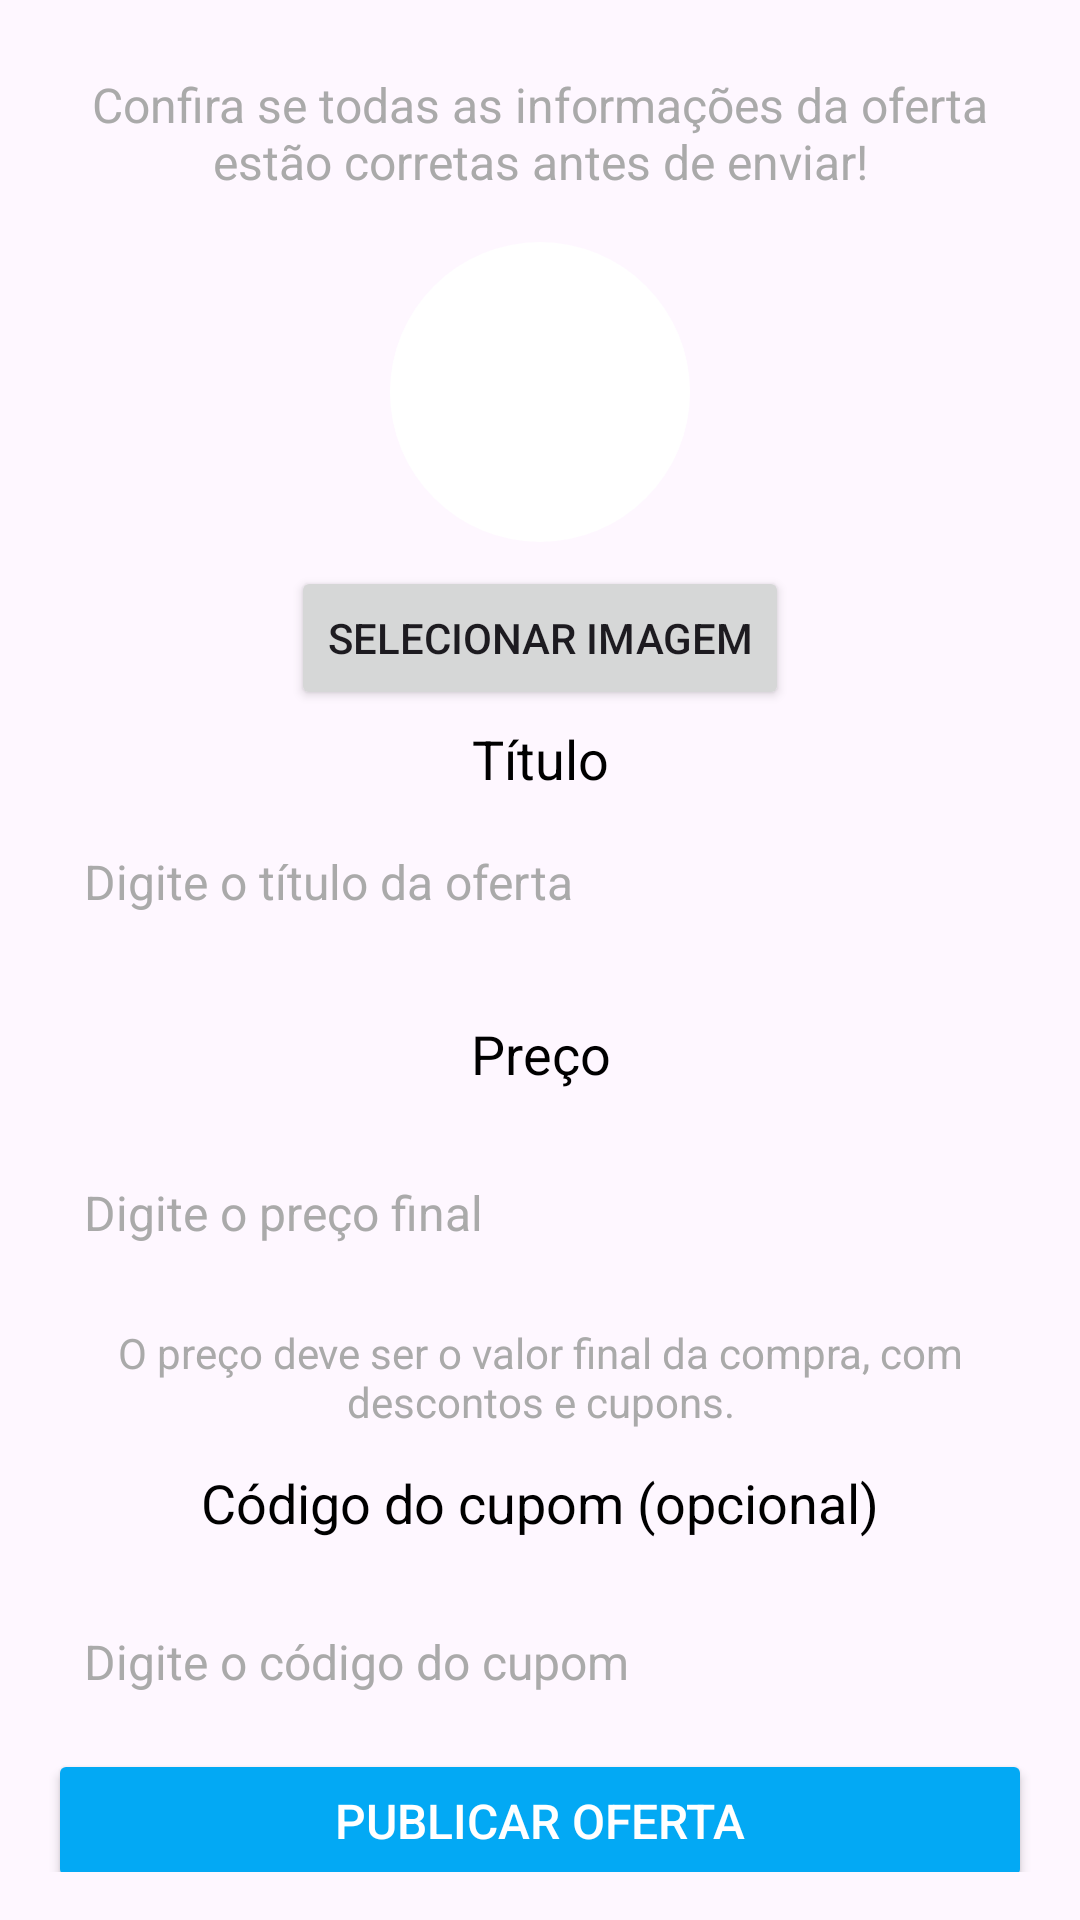

Reconstruct the res/layout file that produces this screen, plus the resources it refers to.
<!-- AndroidManifest.xml: application theme Theme.Pechincha -->
<!-- res/layout/activity_cadastrar_oferta.xml -->
<?xml version="1.0" encoding="utf-8"?>
<androidx.constraintlayout.widget.ConstraintLayout xmlns:android="http://schemas.android.com/apk/res/android"
    xmlns:app="http://schemas.android.com/apk/res-auto"
    xmlns:tools="http://schemas.android.com/tools"
    android:id="@+id/layout_cadastrar_oferta"
    android:layout_width="match_parent"
    android:layout_height="match_parent"
    tools:context=".CadastrarOferta"
    android:padding="16dp">

    <TextView
        android:id="@+id/tv_informacoes_oferta"
        android:layout_width="0dp"
        android:layout_height="wrap_content"
        android:layout_marginTop="8dp"
        android:gravity="center"
        android:text="Confira se todas as informações da oferta estão corretas antes de enviar!"
        android:textAppearance="@style/TextAppearance.AppCompat.Large"
        android:textColor="@android:color/darker_gray"
        android:textSize="16sp"
        app:layout_constraintEnd_toEndOf="parent"
        app:layout_constraintHorizontal_bias="0.0"
        app:layout_constraintStart_toStartOf="parent"
        app:layout_constraintTop_toTopOf="parent" />

    <ImageView
        android:id="@+id/ivOfertaImagem"
        android:layout_width="100dp"
        android:layout_height="100dp"
        android:layout_marginTop="16dp"
        android:contentDescription="Imagem da Oferta"
        android:background="@drawable/round_image"
        android:scaleType="centerCrop"
        app:layout_constraintEnd_toEndOf="parent"
        app:layout_constraintStart_toStartOf="parent"
        app:layout_constraintTop_toBottomOf="@id/tv_informacoes_oferta" />

    <Button
        android:id="@+id/btnSelecionarImagem"
        android:layout_width="wrap_content"
        android:layout_height="wrap_content"
        android:layout_marginTop="8dp"
        android:text="Selecionar Imagem"
        app:layout_constraintEnd_toEndOf="parent"
        app:layout_constraintStart_toStartOf="parent"
        app:layout_constraintTop_toBottomOf="@id/ivOfertaImagem" />

    <TextView
        android:id="@+id/tv_titulo"
        android:layout_width="0dp"
        android:layout_height="wrap_content"
        android:layout_marginTop="4dp"
        android:gravity="center"
        android:text="Título"
        android:textAppearance="@style/TextAppearance.AppCompat.Medium"
        android:textColor="@android:color/black"
        app:layout_constraintEnd_toEndOf="parent"
        app:layout_constraintHorizontal_bias="0.0"
        app:layout_constraintStart_toStartOf="parent"
        app:layout_constraintTop_toBottomOf="@id/btnSelecionarImagem" />

    <EditText
        android:id="@+id/et_ofertatitulo"
        android:layout_width="0dp"
        android:layout_height="50dp"
        android:layout_marginTop="4dp"
        android:background="@drawable/edittext_redondo"
        android:hint="Digite o título da oferta"
        android:textColorHint="@android:color/darker_gray"
        android:inputType="text"
        android:padding="12dp"
        android:textColor="@android:color/black"
        android:textSize="16sp"
        app:layout_constraintEnd_toEndOf="parent"
        app:layout_constraintHorizontal_bias="0.0"
        app:layout_constraintStart_toStartOf="parent"
        app:layout_constraintTop_toBottomOf="@id/tv_titulo" />

    <TextView
        android:id="@+id/tv_preco"
        android:layout_width="0dp"
        android:layout_height="wrap_content"
        android:layout_marginTop="20dp"
        android:gravity="center"
        android:text="Preço"
        android:textAppearance="@style/TextAppearance.AppCompat.Medium"
        android:textColor="@android:color/black"
        app:layout_constraintEnd_toEndOf="parent"
        app:layout_constraintHorizontal_bias="0.0"
        app:layout_constraintStart_toStartOf="parent"
        app:layout_constraintTop_toBottomOf="@id/et_ofertatitulo" />

    <EditText
        android:id="@+id/et_ofertapreco"
        android:layout_width="0dp"
        android:layout_height="50dp"
        android:layout_marginTop="16dp"
        android:background="@drawable/edittext_redondo"
        android:hint="Digite o preço final"
        android:textColorHint="@android:color/darker_gray"
        android:inputType="numberDecimal"
        android:padding="12dp"
        android:textColor="@android:color/black"
        android:textSize="16sp"
        app:layout_constraintEnd_toEndOf="parent"
        app:layout_constraintHorizontal_bias="0.0"
        app:layout_constraintStart_toStartOf="parent"
        app:layout_constraintTop_toBottomOf="@id/tv_preco" />

    <TextView
        android:id="@+id/tv_preco_dica"
        android:layout_width="0dp"
        android:layout_height="wrap_content"
        android:layout_marginTop="12dp"
        android:gravity="center"
        android:text="O preço deve ser o valor final da compra, com descontos e cupons."
        android:textAppearance="@style/TextAppearance.AppCompat.Small"
        android:textColor="@android:color/darker_gray"
        app:layout_constraintEnd_toEndOf="parent"
        app:layout_constraintHorizontal_bias="0.0"
        app:layout_constraintStart_toStartOf="parent"
        app:layout_constraintTop_toBottomOf="@id/et_ofertapreco" />

    <TextView
        android:id="@+id/tv_codigo_cupom"
        android:layout_width="0dp"
        android:layout_height="wrap_content"
        android:layout_marginTop="12dp"
        android:gravity="center"
        android:text="Código do cupom (opcional)"
        android:textAppearance="@style/TextAppearance.AppCompat.Medium"
        android:textColor="@android:color/black"
        app:layout_constraintEnd_toEndOf="parent"
        app:layout_constraintHorizontal_bias="0.0"
        app:layout_constraintStart_toStartOf="parent"
        app:layout_constraintTop_toBottomOf="@id/tv_preco_dica" />

    <EditText
        android:id="@+id/et_ofertacupom"
        android:layout_width="0dp"
        android:layout_height="50dp"
        android:layout_marginTop="16dp"
        android:background="@drawable/edittext_redondo"
        android:hint="Digite o código do cupom"
        android:textColorHint="@android:color/darker_gray"
        android:inputType="text"
        android:padding="12dp"
        android:textColor="@android:color/black"
        android:textSize="16sp"
        app:layout_constraintEnd_toEndOf="parent"
        app:layout_constraintHorizontal_bias="0.0"
        app:layout_constraintStart_toStartOf="parent"
        app:layout_constraintTop_toBottomOf="@id/tv_codigo_cupom" />

    <Button
        android:id="@+id/ib_publicaroferta"
        android:layout_width="0dp"
        android:layout_height="wrap_content"
        android:layout_marginTop="4dp"
        android:backgroundTint="#03A9F4"
        android:padding="12dp"
        android:text="Publicar oferta"
        android:textColor="@android:color/white"
        android:textSize="16sp"
        app:layout_constraintEnd_toEndOf="parent"
        app:layout_constraintHorizontal_bias="0.0"
        app:layout_constraintStart_toStartOf="parent"
        app:layout_constraintTop_toBottomOf="@id/et_ofertacupom" />

    <Button
        android:id="@+id/ibDeleteOferta"
        android:layout_width="0dp"
        android:layout_height="wrap_content"
        android:layout_marginTop="8dp"
        android:backgroundTint="#F44336"
        android:padding="12dp"
        android:text="Deletar oferta"
        android:textColor="@android:color/white"
        android:textSize="16sp"
        app:layout_constraintEnd_toEndOf="parent"
        app:layout_constraintHorizontal_bias="0.0"
        app:layout_constraintStart_toStartOf="parent"
        app:layout_constraintTop_toBottomOf="@id/ib_publicaroferta" />

</androidx.constraintlayout.widget.ConstraintLayout>
<!-- resources referenced by this layout -->
<resources>
  <!-- drawable round_image (drawable) -->
  <?xml version="1.0" encoding="utf-8"?>
  <shape xmlns:android="http://schemas.android.com/apk/res/android">
          <solid android:color="#FFFFFF" />
          <corners android:radius="50dp" />
  </shape>
  <style name="Theme.Pechincha" parent="Base.Theme.Pechincha" />
  <style name="Base.Theme.Pechincha" parent="Theme.Material3.DayNight.NoActionBar">
          
          
      </style>
</resources>
